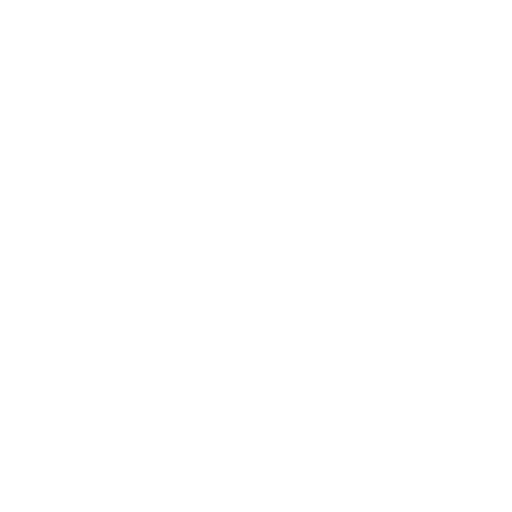
t = 0.00 s
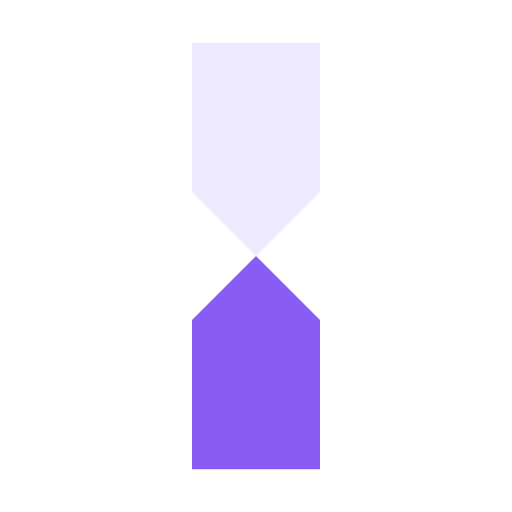
t = 0.51 s
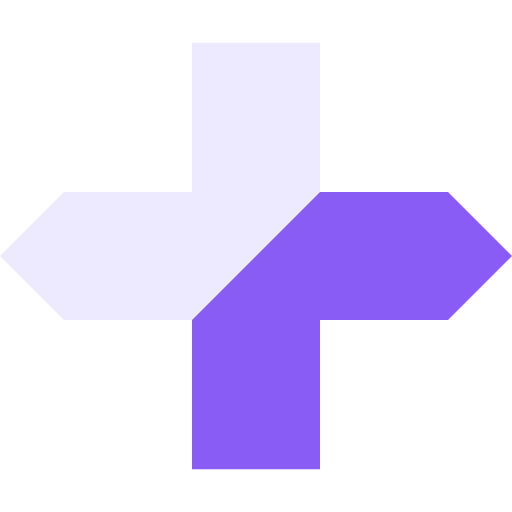
t = 0.90 s
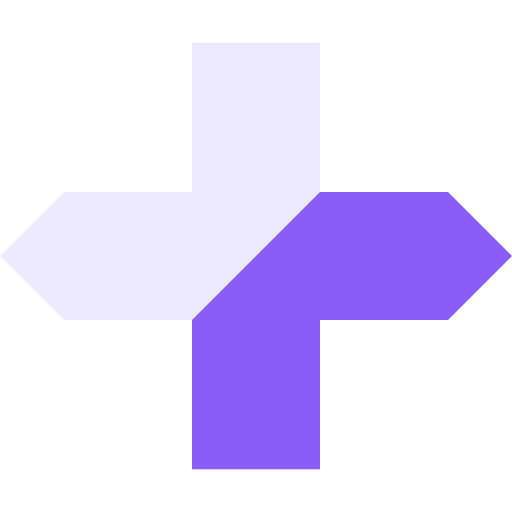
t = 1.43 s
t = 1.95 s: frame unchanged from t = 1.43 s, image omitted
t = 2.48 s: frame unchanged from t = 1.43 s, image omitted

The animated SVG that drew these frames (rendered in a browser with its animation timeline set to each time). Animation: 1 SMIL element (animate=1); one cycle of 3.00 s, repeats indefinitely.

<svg
  xmlns="http://www.w3.org/2000/svg"
  viewBox="0 0 24 24"
  fill="#ede9fe"
>
  <path id="arrow" stroke="none">
    <animate
      attributeName="d"
      dur='3000ms'
      repeatCount='indefinite'
      keyTimes="0;
                .05;
                .17;
                .2;
                .23;
                .26;
                .3;
                1"
      values="
        M 12,2 L 12,2 L 12,2 L 12,2  L 12,2  L 12,2 L 12,2 L 12,2 z;
        M 9,2  L 9,2  L 9,2  L 12,5  L 12,5  L 15,2 L 15,2 L 15,2 z;
        M 9,2  L 9,9  L 9,9  L 12,12 L 12,12 L 15,9 L 15,9 L 15,2 z;
        M 9,2  L 9,9  L 9,15 L 9,15  L 9,15  L 9,15 L 15,9 L 15,2 z;
        M 9,2  L 9,9  L 9,12 L 9,12  L 9,12  L 9,15 L 15,9 L 15,2 z;
        M 9,2  L 9,9  L 9,9  L 6,12  L 9,15  L 9,15 L 15,9 L 15,2 z;
        M 9,2  L 9,9  L 3,9  L 0,12  L 3,15  L 9,15 L 15,9 L 15,2 z;
        M 9,2  L 9,9  L 3,9  L 0,12  L 3,15  L 9,15 L 15,9 L 15,2 z;
      "
    />
  </path>
  <use
    href="#arrow"
    transform="rotate(180,12,12)"
    fill="#8a5cf6"
  />
</svg>
